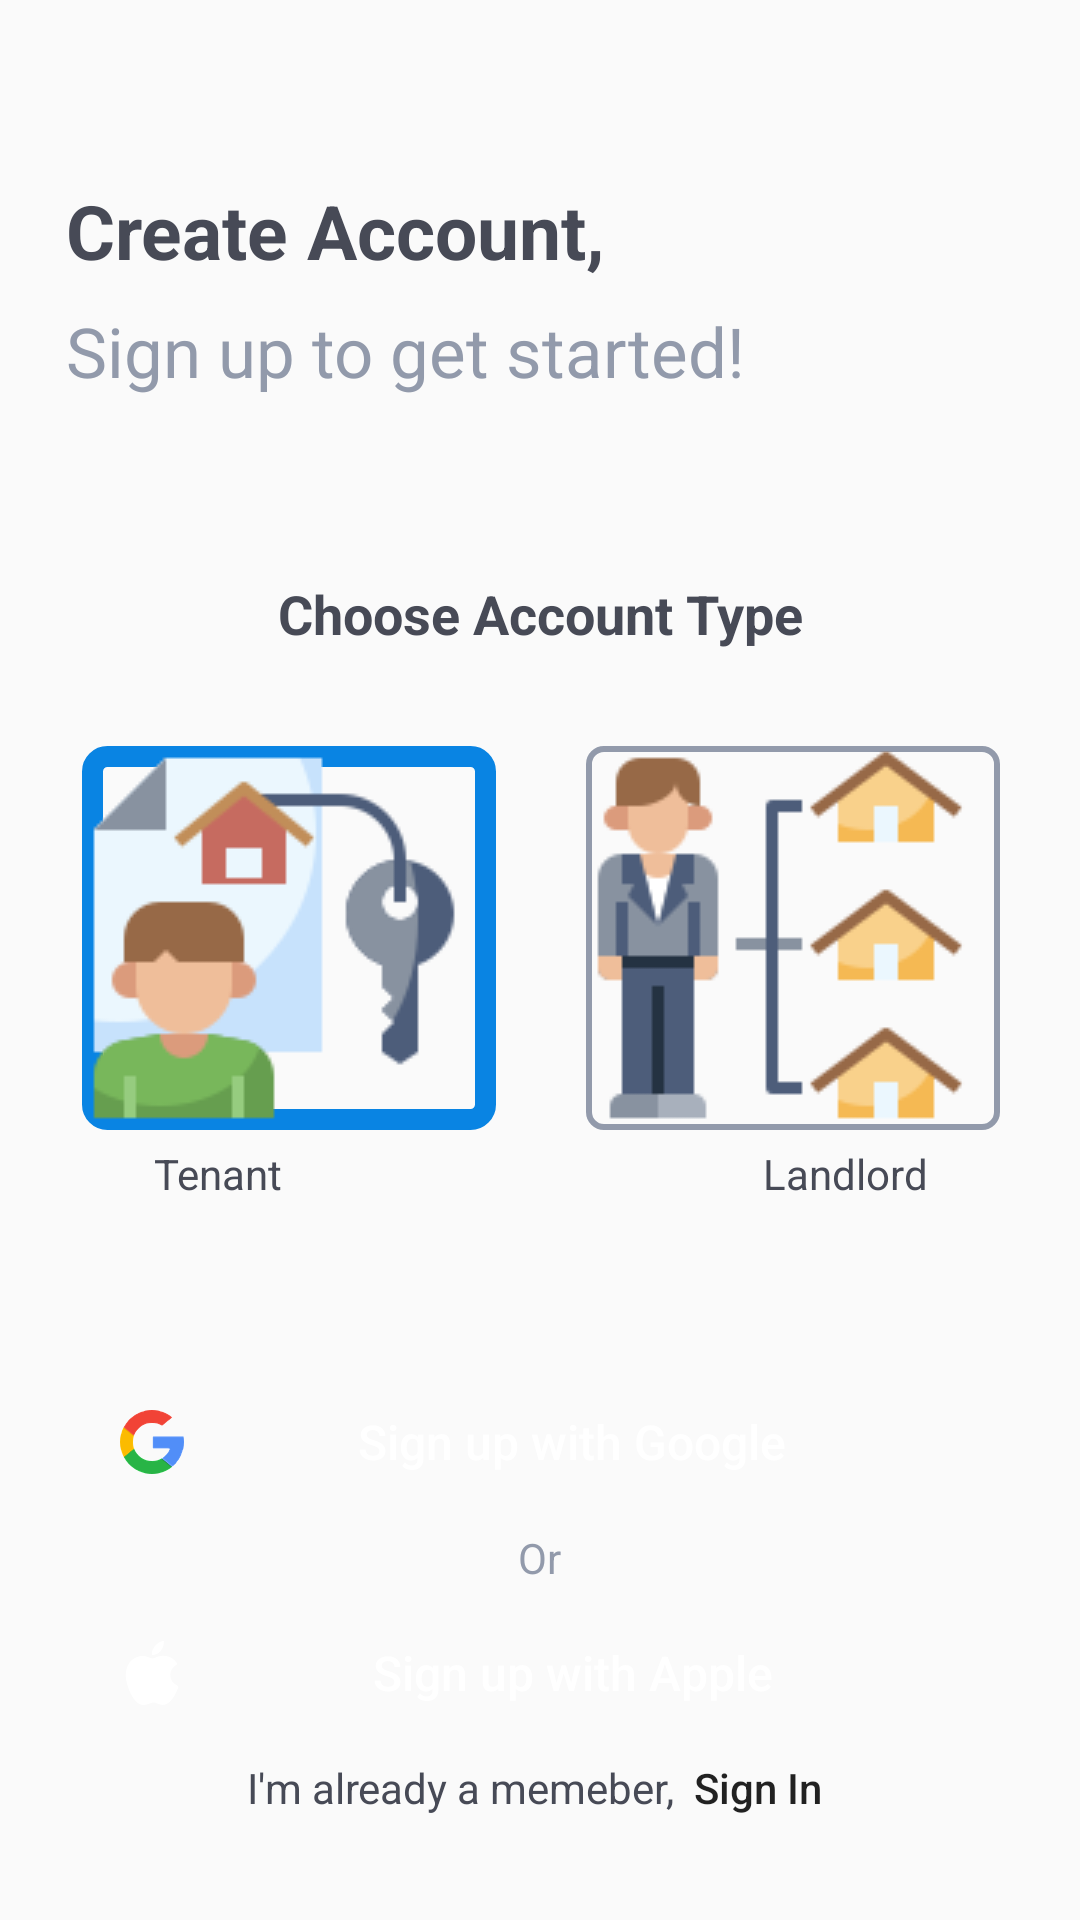

Reconstruct the res/layout file that produces this screen, plus the resources it refers to.
<!-- AndroidManifest.xml: application theme AppTheme -->
<!-- res/layout/activity_signup.xml -->
<?xml version="1.0" encoding="utf-8"?>
<androidx.constraintlayout.widget.ConstraintLayout xmlns:android="http://schemas.android.com/apk/res/android"
    xmlns:app="http://schemas.android.com/apk/res-auto"
    xmlns:tools="http://schemas.android.com/tools"
    android:layout_width="match_parent"
    android:layout_height="match_parent"
    tools:context=".registration.SignupActivity">

    <TextView
        android:id="@+id/textView"
        android:layout_width="wrap_content"
        android:layout_height="wrap_content"
        android:layout_marginStart="22dp"
        android:layout_marginTop="60dp"
        android:text="Create Account,"
        android:textColor="@color/text_primary"
        android:textSize="25sp"
        android:textStyle="bold"
        app:layout_constraintStart_toStartOf="parent"
        app:layout_constraintTop_toTopOf="parent" />

    <TextView
        android:id="@+id/textView2"
        android:layout_width="wrap_content"
        android:layout_height="wrap_content"
        android:layout_marginStart="22dp"
        android:layout_marginTop="8dp"
        android:text="Sign up to get started!"
        android:textColor="@color/text_secondary"
        android:textSize="23sp"
        app:layout_constraintStart_toStartOf="parent"
        app:layout_constraintTop_toBottomOf="@+id/textView" />

    <TextView
        android:id="@+id/textView6"
        android:layout_width="wrap_content"
        android:layout_height="wrap_content"
        android:layout_marginTop="60dp"
        android:text="Choose Account Type"
        android:textColor="@color/text_primary"
        android:textSize="18sp"
        android:textStyle="bold"
        app:layout_constraintEnd_toEndOf="parent"
        app:layout_constraintStart_toStartOf="parent"
        app:layout_constraintTop_toBottomOf="@+id/textView2" />

    <RadioGroup
        android:id="@+id/radioGroup"
        android:layout_width="wrap_content"
        android:layout_height="wrap_content"
        android:orientation="horizontal"
        android:layout_marginStart="64dp"
        android:layout_marginTop="32dp"
        android:layout_marginEnd="64dp"
        app:layout_constraintEnd_toEndOf="@+id/textView6"
        app:layout_constraintStart_toStartOf="@+id/textView6"
        app:layout_constraintTop_toBottomOf="@+id/textView6">

        <RadioButton
            android:id="@+id/tenantButton"
            android:layout_width="wrap_content"
            android:layout_height="wrap_content"
            android:layout_marginEnd="30dp"
            android:checked="true"
            android:background="@drawable/acount_type_selector"
            android:button="@drawable/tenant"
            android:padding="5dp" />

        <RadioButton
            android:id="@+id/landlordButton"
            android:layout_width="wrap_content"
            android:layout_height="wrap_content"
            android:background="@drawable/acount_type_selector"
            android:button="@drawable/landlord"
            android:padding="5dp" />

    </RadioGroup>

    <LinearLayout
        android:layout_width="0dp"
        android:layout_height="wrap_content"
        android:layout_marginStart="35dp"
        android:layout_marginTop="80dp"
        android:layout_marginEnd="35dp"
        android:orientation="vertical"
        app:layout_constraintEnd_toEndOf="parent"
        app:layout_constraintHorizontal_bias="0.0"
        app:layout_constraintStart_toStartOf="parent"
        app:layout_constraintTop_toBottomOf="@+id/radioGroup">

        <Button
            android:id="@+id/googleButton"
            android:layout_width="match_parent"
            android:layout_height="0dp"
            android:layout_gravity="center"
            android:layout_weight="2"
            android:background="@drawable/button_bg"
            android:backgroundTint="#4c8bf5"
            android:drawableStart="@drawable/google_icon"
            android:padding="5dp"
            android:text="Sign up with Google"
            android:textAllCaps="false"
            android:textColor="@color/white"
            android:textSize="16sp" />


        <TextView
            android:id="@+id/text"
            android:layout_width="wrap_content"
            android:layout_height="0dp"
            android:layout_gravity="center"
            android:layout_marginTop="5dp"
            android:layout_marginBottom="5dp"
            android:layout_weight="1"
            android:text="Or"
            android:textAllCaps="false"
            android:textColor="@color/text_secondary" />

        <Button
            android:id="@+id/appleButton"
            android:layout_width="match_parent"
            android:layout_height="0dp"
            android:layout_gravity="center"
            android:layout_weight="2"
            android:background="@drawable/button_bg"
            android:backgroundTint="@android:color/black"
            android:drawableStart="@drawable/apple_icon"
            android:padding="5dp"
            android:text="Sign up with Apple"
            android:textAllCaps="false"
            android:textColor="@color/white"
            android:textSize="16sp" />

    </LinearLayout>

    <LinearLayout
        android:layout_width="wrap_content"
        android:layout_height="wrap_content"
        android:layout_marginBottom="20dp"
        android:orientation="horizontal"
        app:layout_constraintBottom_toBottomOf="parent"
        app:layout_constraintEnd_toEndOf="parent"
        app:layout_constraintStart_toStartOf="parent">

        <TextView
            android:id="@+id/textView3"
            android:layout_width="wrap_content"
            android:layout_height="wrap_content"
            android:text="I'm already a memeber,"
            android:textColor="@color/text_primary" />

        <Button
            android:id="@+id/signinButton"
            android:layout_width="50dp"
            android:layout_height="wrap_content"
            android:layout_marginStart="3dp"
            android:background="@android:color/transparent"
            android:text="Sign In"
            android:textAllCaps="false"
            android:textColor="@color/glamour"
            android:textSize="14sp" />

    </LinearLayout>

    <TextView
        android:id="@+id/textView4"
        android:layout_width="wrap_content"
        android:layout_height="wrap_content"
        android:layout_marginStart="24dp"
        android:layout_marginTop="5dp"
        android:text="Tenant"
        android:textColor="@color/text_primary"
        app:layout_constraintStart_toStartOf="@+id/radioGroup"
        app:layout_constraintTop_toBottomOf="@+id/radioGroup" />

    <TextView
        android:id="@+id/textView7"
        android:layout_width="wrap_content"
        android:layout_height="wrap_content"
        android:layout_marginTop="5dp"
        android:layout_marginEnd="24dp"
        android:text="Landlord"
        android:textColor="@color/text_primary"
        app:layout_constraintEnd_toEndOf="@+id/radioGroup"
        app:layout_constraintTop_toBottomOf="@+id/radioGroup" />

    <LinearLayout
        android:id="@+id/progressView"
        android:visibility="invisible"
        android:layout_width="match_parent"
        android:layout_height="match_parent"
        android:background="@android:color/black"
        android:gravity="center"
        android:alpha="0.3"
        app:layout_constraintStart_toStartOf="parent"
        app:layout_constraintEnd_toEndOf="parent"
        app:layout_constraintTop_toTopOf="parent"
        app:layout_constraintBottom_toBottomOf="parent">

        <ProgressBar
            android:layout_width="wrap_content"
            android:layout_height="wrap_content"
            android:indeterminate="true" />

    </LinearLayout>


</androidx.constraintlayout.widget.ConstraintLayout>
<!-- resources referenced by this layout -->
<resources>
  <color name="text_primary">#474a56</color>
  <color name="text_secondary">#929aab</color>
  <color name="white">#FFFFFF</color>
  <!-- drawable acount_type_selector (drawable) -->
  <?xml version="1.0" encoding="utf-8"?>
  <selector xmlns:android="http://schemas.android.com/apk/res/android">
      <item android:drawable="@drawable/account_unselected_bg" android:state_checked="false" />
      <item android:drawable="@drawable/account_selected_bg" android:state_checked="true" />
  </selector>
  <!-- drawable apple_icon: png bitmap (drawable-hdpi, 961 bytes) -->
  <!-- drawable google_icon: png bitmap (drawable-hdpi, 2096 bytes) -->
  <!-- drawable landlord: png bitmap (drawable, 3429 bytes) -->
  <!-- drawable tenant: png bitmap (drawable, 5624 bytes) -->
  <style name="AppTheme" parent="Theme.AppCompat.Light.NoActionBar">
          
          <item name="colorPrimary">@color/colorPrimary</item>
          <item name="colorPrimaryDark">@color/colorPrimary</item>
          <item name="colorAccent">@color/colorAccent</item>
          <item name="background">@color/white</item>
          <item name="windowNoTitle">true</item>
          <item name="windowActionBar">false</item>
      </style>
  <!-- drawable account_unselected_bg (drawable) -->
  <?xml version="1.0" encoding="utf-8"?>
  <shape xmlns:android="http://schemas.android.com/apk/res/android">
  
      <corners android:radius="5dp" />
  
      <solid android:color="@android:color/transparent" />
  
      <stroke
          android:color="@color/text_secondary"
          android:width="2dp" />
  </shape>
  <!-- drawable account_selected_bg (drawable) -->
  <?xml version="1.0" encoding="utf-8"?>
  <shape xmlns:android="http://schemas.android.com/apk/res/android">
  
      <corners android:radius="5dp" />
  
      <solid android:color="@android:color/transparent" />
  
      <stroke
          android:color="@color/electron_blue"
          android:width="7dp" />
  </shape>
  <color name="colorPrimary">#dfe6e9</color>
  <color name="colorAccent">#00b894</color>
  <color name="electron_blue">#0984e3</color>
</resources>
